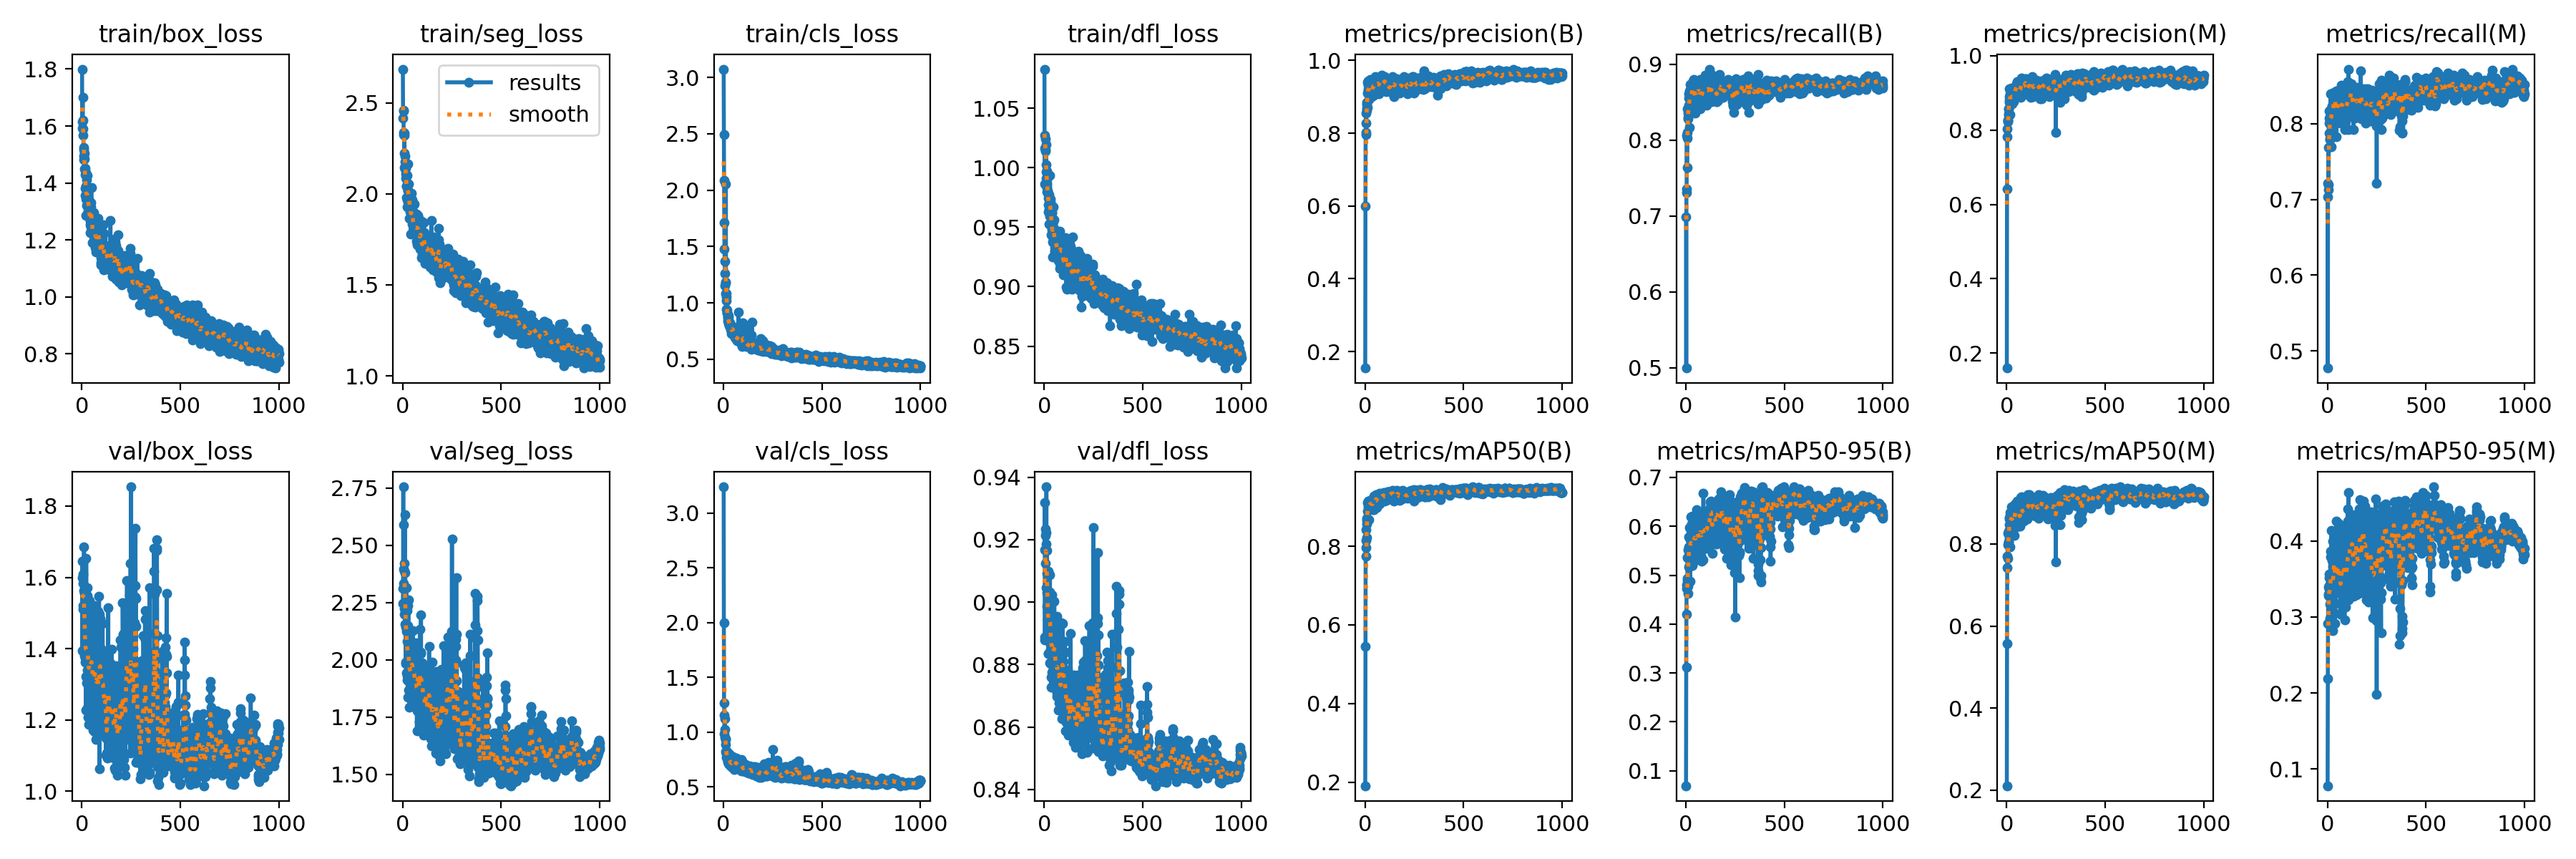

The data file committed next to this chart (first rows):
epoch, time, train/box_loss, train/seg_loss, train/cls_loss, train/dfl_loss, metrics/precision(B), metrics/recall(B), metrics/mAP50(B), metrics/mAP50-95(B), metrics/precision(M), metrics/recall(M), metrics/mAP50(M), metrics/mAP50-95(M), val/box_loss, val/seg_loss, val/cls_loss, val/dfl_loss, lr/pg0, lr/pg1, lr/pg2
1, 10.51, 1.8, 2.686, 3.073, 1.083, 0.1545, 0.6991, 0.1911, 0.06923, 0.1595, 0.7217, 0.211, 0.0781, 1.599, 2.245, 3.241, 0.8887, 0.0006602, 0.0006602, 0.0006602
2, 19.99, 1.592, 2.418, 2.494, 0.9862, 0.6004, 0.4997, 0.546, 0.3113, 0.6409, 0.4774, 0.557, 0.219, 1.395, 2.313, 2, 0.8878, 0.001326, 0.001326, 0.001326
3, 29.6, 1.616, 2.457, 2.083, 1.017, 0.8018, 0.7308, 0.7739, 0.4208, 0.7816, 0.7036, 0.7416, 0.2918, 1.645, 2.756, 1.269, 0.9318, 0.00199, 0.00199, 0.00199
4, 39.53, 1.7, 2.46, 1.711, 1.027, 0.7968, 0.7353, 0.7965, 0.4728, 0.8025, 0.7127, 0.7709, 0.3285, 1.52, 2.397, 1.154, 0.9166, 0.001994, 0.001994, 0.001994
5, 48.82, 1.62, 2.337, 1.478, 1.024, 0.856, 0.8069, 0.8424, 0.4809, 0.8272, 0.769, 0.7985, 0.3393, 1.583, 2.591, 0.9838, 0.9213, 0.001992, 0.001992, 0.001992
6, 58.69, 1.59, 2.327, 1.367, 1.015, 0.8284, 0.7643, 0.8143, 0.4941, 0.8235, 0.7195, 0.7657, 0.3306, 1.51, 2.333, 1.025, 0.9235, 0.00199, 0.00199, 0.00199
7, 68.42, 1.567, 2.336, 1.259, 1.014, 0.8786, 0.8025, 0.8561, 0.4885, 0.8265, 0.8077, 0.8268, 0.3569, 1.608, 2.387, 1.123, 0.9124, 0.001988, 0.001988, 0.001988
8, 78.68, 1.518, 2.144, 1.152, 1.002, 0.8627, 0.81, 0.8226, 0.4806, 0.8568, 0.7873, 0.8058, 0.3412, 1.563, 2.225, 0.9533, 0.9222, 0.001986, 0.001986, 0.001986
9, 88.59, 1.524, 2.321, 1.187, 1.02, 0.8696, 0.8416, 0.8659, 0.5354, 0.8441, 0.8167, 0.8317, 0.3514, 1.392, 2.201, 0.8865, 0.9047, 0.001984, 0.001984, 0.001984
10, 99.01, 1.483, 2.223, 1.175, 0.9965, 0.8853, 0.8303, 0.8712, 0.4781, 0.8583, 0.8009, 0.8271, 0.3371, 1.647, 2.42, 0.9333, 0.9185, 0.001982, 0.001982, 0.001982
11, 108.6, 1.495, 2.208, 1.084, 0.9911, 0.8709, 0.828, 0.8671, 0.4634, 0.8392, 0.7794, 0.8055, 0.2985, 1.686, 2.634, 0.9427, 0.9369, 0.00198, 0.00198, 0.00198
12, 118, 1.449, 2.139, 2.055, 0.9794, 0.9112, 0.836, 0.8892, 0.5516, 0.8755, 0.7797, 0.8148, 0.3169, 1.381, 2.154, 0.8199, 0.8985, 0.001978, 0.001978, 0.001978
13, 127.7, 1.485, 2.176, 1.053, 0.9969, 0.9403, 0.8551, 0.9105, 0.5162, 0.8897, 0.8077, 0.8615, 0.3295, 1.554, 2.381, 0.8297, 0.9091, 0.001976, 0.001976, 0.001976
14, 137.6, 1.503, 2.153, 1.017, 0.9866, 0.9197, 0.8461, 0.9009, 0.5339, 0.8814, 0.8054, 0.8464, 0.3267, 1.519, 2.245, 0.823, 0.9166, 0.001974, 0.001974, 0.001974
15, 147.3, 1.452, 2.142, 1.084, 0.983, 0.9439, 0.8371, 0.908, 0.5781, 0.9111, 0.8114, 0.8649, 0.3869, 1.362, 1.989, 0.7722, 0.903, 0.001972, 0.001972, 0.001972
16, 156.8, 1.429, 2.109, 0.9453, 0.9805, 0.9158, 0.8616, 0.9082, 0.5575, 0.894, 0.8394, 0.8766, 0.3789, 1.396, 1.983, 0.8052, 0.8967, 0.00197, 0.00197, 0.00197
17, 166.5, 1.381, 2.087, 0.9117, 0.9801, 0.9318, 0.8651, 0.9152, 0.5549, 0.897, 0.819, 0.8682, 0.3457, 1.421, 2.144, 0.7824, 0.8991, 0.001968, 0.001968, 0.001968
18, 176.6, 1.355, 2.044, 0.9402, 0.9944, 0.8936, 0.8167, 0.8672, 0.5456, 0.8416, 0.7692, 0.7923, 0.3045, 1.374, 2.314, 0.8199, 0.8946, 0.001966, 0.001966, 0.001966
19, 186.1, 1.389, 2.043, 0.9142, 0.9629, 0.922, 0.8559, 0.9059, 0.5449, 0.8945, 0.8122, 0.8675, 0.3477, 1.483, 2.124, 0.7694, 0.8982, 0.001964, 0.001964, 0.001964
20, 195.7, 1.345, 1.981, 0.896, 0.969, 0.925, 0.8374, 0.9063, 0.5969, 0.9117, 0.7964, 0.8728, 0.414, 1.228, 1.943, 0.7302, 0.8835, 0.001962, 0.001962, 0.001962
21, 205.6, 1.437, 2.103, 0.8805, 0.9774, 0.9262, 0.8733, 0.9147, 0.5732, 0.8883, 0.8098, 0.8639, 0.3498, 1.323, 2.08, 0.7365, 0.8835, 0.00196, 0.00196, 0.00196
22, 215.2, 1.286, 1.927, 0.8696, 0.9741, 0.9182, 0.862, 0.9042, 0.4877, 0.8723, 0.8167, 0.8552, 0.3018, 1.654, 2.215, 0.7914, 0.9098, 0.001958, 0.001958, 0.001958
23, 224.7, 1.383, 2.05, 0.8448, 0.9652, 0.9184, 0.866, 0.9066, 0.5753, 0.8878, 0.8235, 0.8661, 0.3741, 1.378, 1.932, 0.7483, 0.8944, 0.001956, 0.001956, 0.001956
24, 234.1, 1.321, 1.97, 0.8167, 0.9528, 0.9193, 0.8665, 0.9072, 0.5996, 0.8897, 0.8214, 0.864, 0.3487, 1.304, 1.913, 0.738, 0.8897, 0.001954, 0.001954, 0.001954
25, 243.8, 1.411, 2.163, 0.8836, 0.9771, 0.9237, 0.8552, 0.8965, 0.5358, 0.8801, 0.8145, 0.8473, 0.3235, 1.46, 2.236, 0.7599, 0.8981, 0.001952, 0.001952, 0.001952
26, 253.5, 1.353, 2.019, 0.8666, 0.9603, 0.9297, 0.8679, 0.9122, 0.5914, 0.9139, 0.8402, 0.8902, 0.3995, 1.34, 1.995, 0.722, 0.887, 0.00195, 0.00195, 0.00195
27, 262.8, 1.34, 1.957, 0.8296, 0.9592, 0.9479, 0.8529, 0.9156, 0.619, 0.9024, 0.8122, 0.8712, 0.3665, 1.234, 1.836, 0.7104, 0.8806, 0.001949, 0.001949, 0.001949
28, 271.7, 1.368, 2.019, 0.8272, 0.9732, 0.9335, 0.8575, 0.9039, 0.5201, 0.871, 0.7919, 0.8316, 0.2823, 1.572, 2.15, 0.7919, 0.9033, 0.001947, 0.001947, 0.001947
29, 280.9, 1.427, 2.056, 0.8321, 0.9935, 0.9335, 0.8579, 0.9071, 0.5278, 0.8761, 0.7997, 0.8423, 0.3064, 1.55, 2.262, 0.8003, 0.9088, 0.001945, 0.001945, 0.001945
30, 290, 1.302, 1.943, 0.7982, 0.9522, 0.9329, 0.8494, 0.9046, 0.6042, 0.9041, 0.8326, 0.8727, 0.3829, 1.207, 1.869, 0.7341, 0.8848, 0.001943, 0.001943, 0.001943
31, 298.9, 1.342, 1.974, 0.8068, 0.9714, 0.9195, 0.862, 0.9105, 0.5599, 0.8874, 0.828, 0.869, 0.3534, 1.4, 1.958, 0.7574, 0.8974, 0.001941, 0.001941, 0.001941
32, 308.3, 1.328, 1.996, 0.8035, 0.9739, 0.9053, 0.8733, 0.9131, 0.5198, 0.8814, 0.8241, 0.8739, 0.3589, 1.509, 2.121, 0.7621, 0.902, 0.001939, 0.001939, 0.001939
33, 317.3, 1.34, 2.007, 0.7947, 0.9598, 0.9237, 0.8642, 0.9014, 0.5735, 0.8918, 0.8416, 0.8626, 0.4114, 1.286, 1.955, 0.7134, 0.8802, 0.001937, 0.001937, 0.001937
34, 326.1, 1.336, 1.969, 0.8204, 0.9602, 0.9259, 0.8733, 0.9147, 0.6211, 0.9101, 0.8348, 0.8822, 0.4032, 1.188, 1.794, 0.6995, 0.8728, 0.001935, 0.001935, 0.001935
35, 334.9, 1.28, 1.866, 0.7635, 0.9434, 0.9013, 0.8778, 0.9093, 0.5401, 0.8764, 0.8371, 0.8829, 0.36, 1.499, 2.052, 0.7551, 0.8958, 0.001933, 0.001933, 0.001933
36, 344.1, 1.315, 1.953, 0.7816, 0.9586, 0.9195, 0.8756, 0.9075, 0.5946, 0.9024, 0.837, 0.8658, 0.4007, 1.219, 1.892, 0.6947, 0.8759, 0.001931, 0.001931, 0.001931
37, 353.2, 1.314, 1.903, 0.7698, 0.9505, 0.9227, 0.8733, 0.9042, 0.5977, 0.8935, 0.8348, 0.8492, 0.3661, 1.224, 1.926, 0.699, 0.8776, 0.001929, 0.001929, 0.001929
38, 362.1, 1.285, 1.948, 0.7845, 0.9627, 0.9157, 0.8575, 0.8925, 0.5259, 0.8883, 0.8167, 0.8207, 0.2918, 1.535, 2.073, 0.7447, 0.9024, 0.001927, 0.001927, 0.001927
39, 370.9, 1.305, 1.929, 0.7559, 0.9614, 0.9378, 0.8642, 0.9127, 0.5592, 0.9034, 0.8326, 0.8567, 0.3503, 1.373, 1.941, 0.7166, 0.8877, 0.001925, 0.001925, 0.001925
40, 379.8, 1.307, 1.978, 0.7703, 0.948, 0.9285, 0.8523, 0.8958, 0.5697, 0.8861, 0.8167, 0.8384, 0.3183, 1.344, 1.928, 0.7295, 0.8861, 0.001923, 0.001923, 0.001923
41, 388.8, 1.225, 1.779, 0.7296, 0.925, 0.9213, 0.8801, 0.9196, 0.5437, 0.9069, 0.8303, 0.8867, 0.3695, 1.445, 2.007, 0.7164, 0.8919, 0.001921, 0.001921, 0.001921
42, 397.5, 1.254, 1.867, 0.7406, 0.9453, 0.9302, 0.8742, 0.9208, 0.576, 0.9121, 0.8213, 0.885, 0.3659, 1.345, 1.878, 0.697, 0.8804, 0.001919, 0.001919, 0.001919
43, 406.2, 1.266, 1.863, 0.7431, 0.9377, 0.9478, 0.8633, 0.9267, 0.5916, 0.9102, 0.8145, 0.8727, 0.3615, 1.289, 1.892, 0.7032, 0.8764, 0.001917, 0.001917, 0.001917
44, 415.1, 1.257, 1.892, 0.761, 0.9526, 0.9368, 0.871, 0.9256, 0.6159, 0.9053, 0.8434, 0.8979, 0.4257, 1.208, 1.852, 0.6757, 0.8726, 0.001915, 0.001915, 0.001915
45, 423.7, 1.245, 1.871, 0.7697, 0.9549, 0.9234, 0.8597, 0.917, 0.5636, 0.9175, 0.8213, 0.8899, 0.3743, 1.413, 2.035, 0.7413, 0.8906, 0.001913, 0.001913, 0.001913
46, 432.9, 1.332, 2.006, 0.7888, 0.9669, 0.9045, 0.8359, 0.8933, 0.5555, 0.9012, 0.7828, 0.856, 0.3348, 1.479, 2.069, 0.7764, 0.8951, 0.001911, 0.001911, 0.001911
47, 441.9, 1.316, 1.901, 0.7873, 0.9401, 0.9252, 0.8642, 0.909, 0.5737, 0.9137, 0.8235, 0.8855, 0.3743, 1.368, 2.05, 0.6998, 0.8831, 0.001909, 0.001909, 0.001909
48, 451.1, 1.384, 1.969, 0.7796, 0.9564, 0.9331, 0.8733, 0.9209, 0.5993, 0.9006, 0.8197, 0.8744, 0.3579, 1.272, 2.057, 0.7118, 0.8789, 0.001907, 0.001907, 0.001907
49, 459.9, 1.27, 1.835, 0.776, 0.9491, 0.9306, 0.8484, 0.8989, 0.5761, 0.9174, 0.8145, 0.8628, 0.3476, 1.346, 1.875, 0.7697, 0.8808, 0.001905, 0.001905, 0.001905
50, 468.6, 1.28, 1.906, 0.7417, 0.9411, 0.9403, 0.8548, 0.9083, 0.5636, 0.925, 0.8213, 0.8784, 0.3744, 1.36, 1.829, 0.7281, 0.881, 0.001903, 0.001903, 0.001903
51, 477.6, 1.228, 1.857, 0.7338, 0.9399, 0.9398, 0.8552, 0.9159, 0.5457, 0.9225, 0.8235, 0.8828, 0.3321, 1.517, 2.129, 0.7714, 0.9002, 0.001901, 0.001901, 0.001901
52, 486.5, 1.249, 1.848, 0.7383, 0.9295, 0.9562, 0.8529, 0.917, 0.5932, 0.9257, 0.8258, 0.8776, 0.3586, 1.286, 1.924, 0.7235, 0.8836, 0.001899, 0.001899, 0.001899
53, 495.5, 1.252, 1.876, 0.7356, 0.9421, 0.9322, 0.8575, 0.9173, 0.556, 0.9036, 0.8275, 0.8812, 0.349, 1.421, 1.986, 0.7559, 0.8906, 0.001897, 0.001897, 0.001897
54, 504.6, 1.19, 1.811, 0.7142, 0.9395, 0.9443, 0.871, 0.9277, 0.6004, 0.9199, 0.8303, 0.8797, 0.3548, 1.281, 1.942, 0.6808, 0.8787, 0.001895, 0.001895, 0.001895
55, 513.6, 1.254, 1.816, 0.7089, 0.9368, 0.9323, 0.8733, 0.9306, 0.6334, 0.9305, 0.8303, 0.9043, 0.4233, 1.171, 1.859, 0.6601, 0.8726, 0.001893, 0.001893, 0.001893
56, 522.5, 1.236, 1.803, 0.7114, 0.936, 0.9384, 0.8609, 0.9135, 0.5902, 0.903, 0.8122, 0.8628, 0.3639, 1.368, 1.996, 0.7059, 0.8876, 0.001891, 0.001891, 0.001891
57, 531.5, 1.193, 1.781, 0.6944, 0.9435, 0.9533, 0.8552, 0.9217, 0.5853, 0.9124, 0.8145, 0.8663, 0.3803, 1.34, 1.843, 0.6671, 0.8801, 0.001889, 0.001889, 0.001889
58, 540.5, 1.253, 1.943, 0.7144, 0.9362, 0.9389, 0.8597, 0.9241, 0.5614, 0.9102, 0.8257, 0.8807, 0.34, 1.363, 2.011, 0.7097, 0.8814, 0.001887, 0.001887, 0.001887
59, 549.3, 1.214, 1.82, 0.6977, 0.9387, 0.9219, 0.871, 0.8975, 0.5605, 0.8935, 0.8353, 0.8513, 0.3321, 1.312, 2.054, 0.7132, 0.8844, 0.001885, 0.001885, 0.001885
60, 558.4, 1.295, 1.894, 0.7506, 0.9434, 0.9391, 0.871, 0.927, 0.6184, 0.9187, 0.8371, 0.8969, 0.3938, 1.214, 1.87, 0.7089, 0.8735, 0.001883, 0.001883, 0.001883
... 940 more rows
